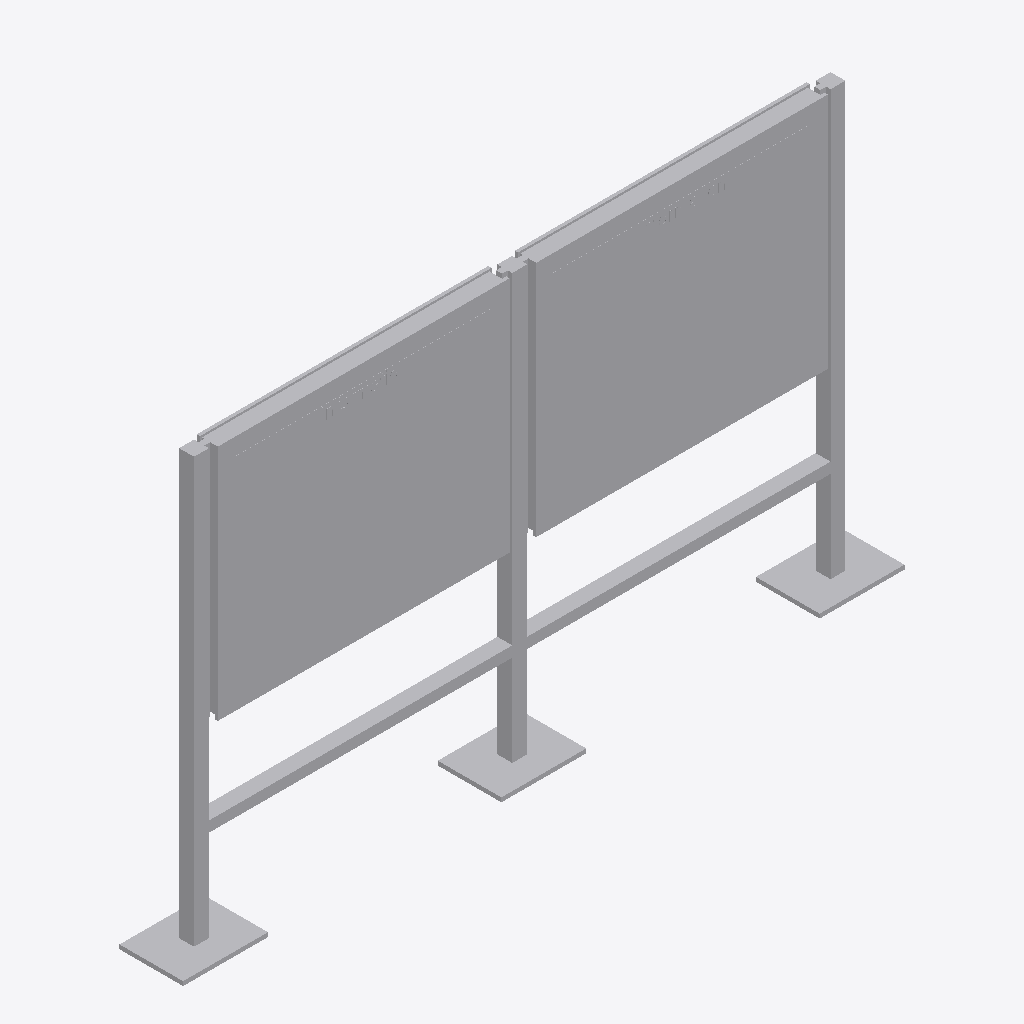
Isometric view of an IFC building model (IFC-SPF (STEP), schema IFC4, length unit metre), seen from the south-west, elements coloured by IFC class: 1 other element (light grey).
Extent 3.4 m × 0.3 m × 2.0 m (x, y, z). Storeys (1): Ebene 0 at 0.00 m. Elements (1): 1 IfcBuildingElementProxy.

HEADER;
FILE_DESCRIPTION(('ViewDefinition [CoordinationView_V2.0]','ExchangeRequirement []'),'2;1');
FILE_NAME('','2024-05-07T10:28:58',(''),(''),'ODA IFC SDK 22.6','22.1.1.516 - Exporter 22.1.1.516 - Default UI','');
FILE_SCHEMA(('IFC4'));
ENDSEC;
DATA;
#93=IFCPROJECT('3JkdSrIPPFBg8WI9Yiw3Uw',#20,'',$,$,'','',(#86),#83);
#105=IFCSITE('3JkdSrIPPFBg8WI9Yiw3Uu',#20,'Default',$,$,#104,$,$,.ELEMENT.,(42,24,53,508911),(-71,-15,-29,-58837),0.0,$,$);
#95=IFCBUILDING('3JkdSrIPPFBg8WI9Yiw3Ux',#20,'',$,$,#16,$,'',.ELEMENT.,$,$,#94);
#98=IFCBUILDINGSTOREY('3JkdSrIPPFBg8WI9XJ5yzH',#20,'Ebene 0',$,'Ebene:Ebene 1',#97,$,'Ebene 0',.ELEMENT.,0.0);
#982=IFCBUILDINGELEMENTPROXY('1i6pAm_OnA7es5OO9i1hyP',#20,'DB_Vitrine_Standard_DIN_A0_quer_zweifeldrig_einseitig:DB_Vitrine_Standard_DIN_A0_quer_zweifeldrig_einseitig:6460',$,'DB_Vitrine_Standard_DIN_A0_quer_zweifeldrig_einseitig:DB_Vitrine_Standard_DIN_A0_quer_zweifeldrig_einseitig',#981,#978,'6460',.NOTDEFINED.);
ENDSEC;
